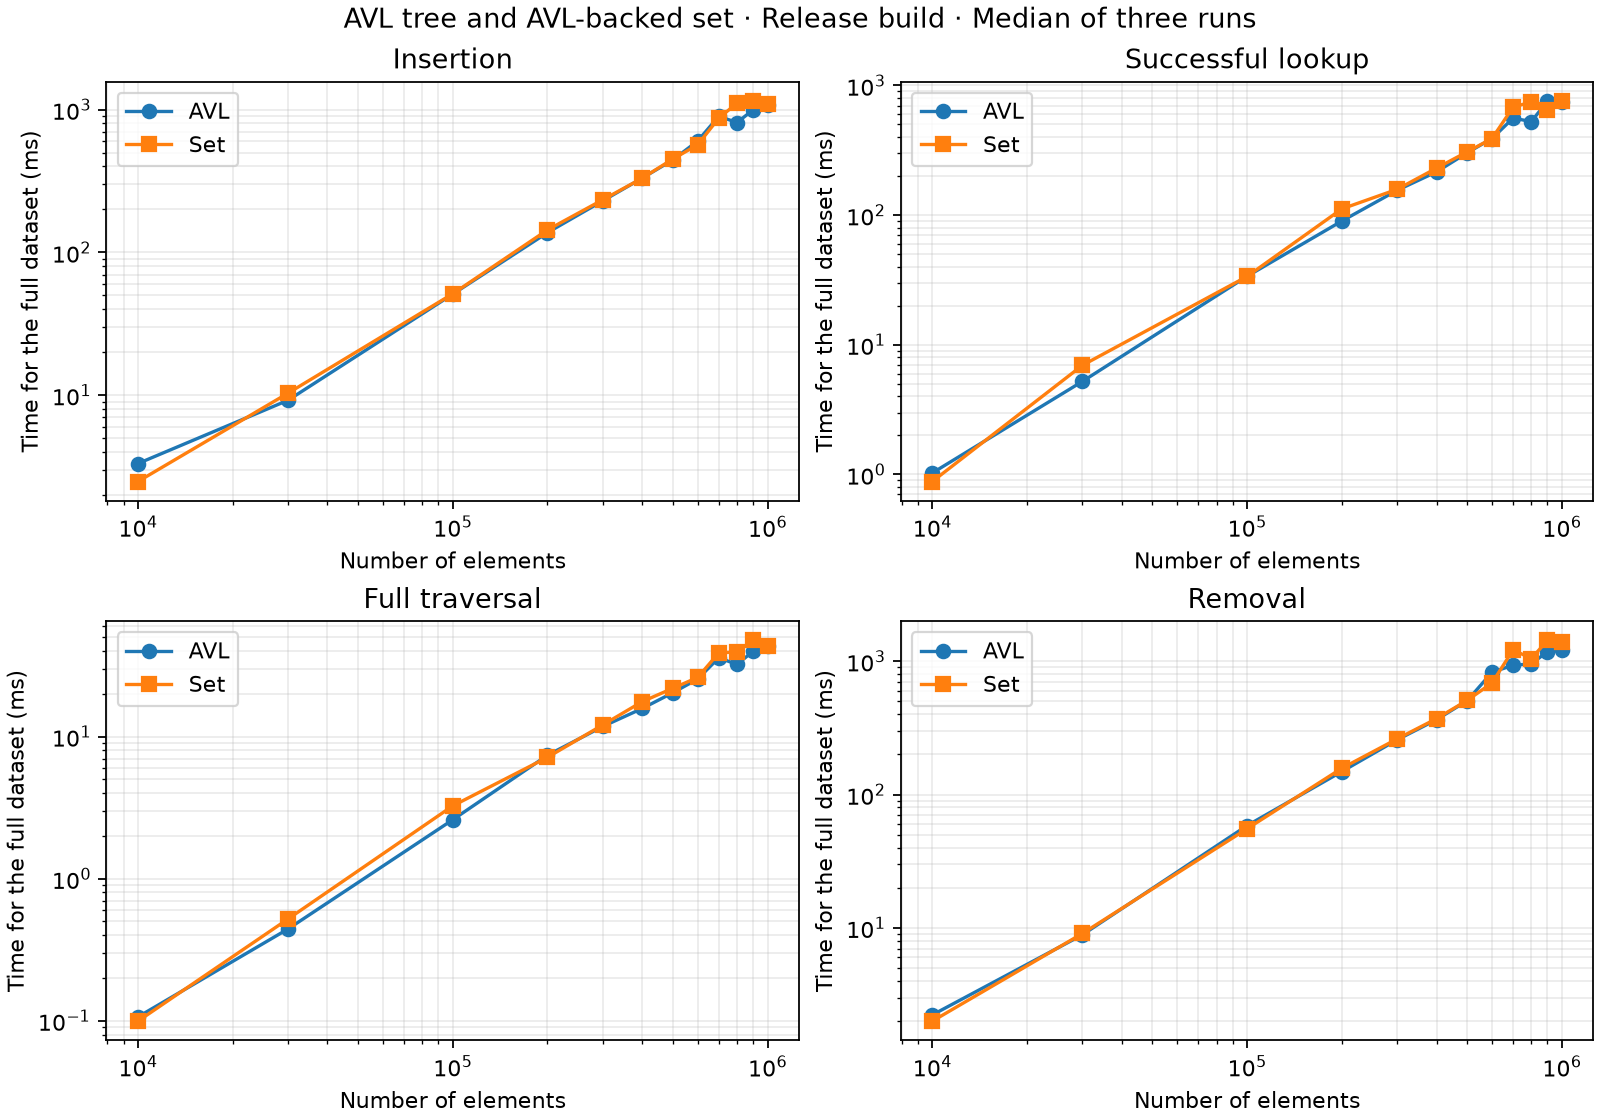

Values plotted in this chart, from the file beside it:
container, n, trial, insert_ms, lookup_ms, traverse_ms, erase_ms
AVL, 10000, 1, 2.444, 1.025, 0.1064, 2.224
Set, 10000, 1, 2.199, 0.8676, 0.0993, 1.996
Set, 10000, 2, 2.487, 0.8833, 0.0994, 1.998
AVL, 10000, 2, 3.324, 0.8801, 0.105, 2.104
AVL, 10000, 3, 3.666, 1.215, 0.1465, 2.61
Set, 10000, 3, 3.691, 0.8806, 0.0991, 2.038
AVL, 30000, 1, 9.072, 4.32, 0.4512, 8.812
Set, 30000, 1, 10.13, 5.07, 0.4423, 8.734
Set, 30000, 2, 10.35, 6.942, 0.5747, 9.531
AVL, 30000, 2, 9.227, 5.215, 0.4429, 10.1
AVL, 30000, 3, 9.393, 5.471, 0.4278, 8.88
Set, 30000, 3, 11.07, 8.264, 0.5208, 9.085
AVL, 100000, 1, 55.92, 33.72, 2.597, 58.47
Set, 100000, 1, 50.74, 38.25, 3.104, 59.74
Set, 100000, 2, 55.31, 33.37, 3.253, 55.34
AVL, 100000, 2, 51, 63.31, 2.558, 62.18
AVL, 100000, 3, 48.16, 26.19, 3.083, 56.51
Set, 100000, 3, 51.29, 33.62, 3.97, 55.37
AVL, 200000, 1, 137.5, 84.03, 7.391, 146.1
Set, 200000, 1, 205.3, 182.2, 7.143, 157.3
Set, 200000, 2, 140.5, 94.64, 8.018, 149.7
AVL, 200000, 2, 130.3, 90, 7.884, 157.5
AVL, 200000, 3, 212.3, 113.7, 7.238, 148.7
Set, 200000, 3, 143.7, 111.6, 6.894, 165.7
AVL, 300000, 1, 249.2, 155.5, 11.26, 263
Set, 300000, 1, 249, 163, 14.05, 266.1
Set, 300000, 2, 233.8, 158.2, 12.1, 259.4
AVL, 300000, 2, 229.8, 147.3, 11.79, 253.2
AVL, 300000, 3, 229.3, 155.5, 13.48, 257.5
Set, 300000, 3, 229, 150.4, 11.69, 261.4
AVL, 400000, 1, 333.8, 218.7, 15.77, 362
Set, 400000, 1, 330.8, 230.4, 20.36, 370.9
Set, 400000, 2, 327.5, 235.2, 17.62, 375.7
AVL, 400000, 2, 331.1, 214.7, 15.54, 364.2
AVL, 400000, 3, 327.9, 215.7, 17.39, 365.3
Set, 400000, 3, 337, 221.5, 15.48, 362.2
AVL, 500000, 1, 440.9, 302.3, 20.34, 504.3
Set, 500000, 1, 450.1, 295.8, 21.74, 498.9
Set, 500000, 2, 434, 370, 21.87, 507.7
AVL, 500000, 2, 504.2, 307.5, 20.71, 517.2
AVL, 500000, 3, 443.4, 298.8, 20.27, 500.2
Set, 500000, 3, 623.2, 307.3, 65.62, 1011
AVL, 600000, 1, 671, 389.8, 25.41, 655.6
Set, 600000, 1, 563, 379.3, 25.77, 685.9
Set, 600000, 2, 596.2, 400.3, 26.67, 680.9
AVL, 600000, 2, 580.5, 389.2, 25.29, 844.8
AVL, 600000, 3, 602.3, 392, 46.84, 825.4
Set, 600000, 3, 566.4, 389.6, 26.07, 732.8
AVL, 700000, 1, 1051, 1157, 154.2, 1328
Set, 700000, 1, 767.3, 680.4, 32.14, 1095
Set, 700000, 2, 870.9, 1538, 43.08, 1444
AVL, 700000, 2, 896.8, 560.2, 35.86, 841.3
AVL, 700000, 3, 798.8, 457.5, 29.4, 931.5
Set, 700000, 3, 970.1, 487.4, 38.8, 1216
AVL, 800000, 1, 1026, 594.4, 36.1, 1418
Set, 800000, 1, 1107, 746.5, 51.46, 1132
Set, 800000, 2, 795.8, 707.7, 34.19, 901.4
AVL, 800000, 2, 805, 524.7, 32.06, 895.4
AVL, 800000, 3, 810.8, 526.3, 32.2, 955.5
Set, 800000, 3, 1200, 847.2, 39.42, 1045
... 12 more rows
